Image classification data set "Learning" (Amram15/RadarTesting on GitHub). Class labels (6): drinking, falling, picking up, sitting, standing, walking.

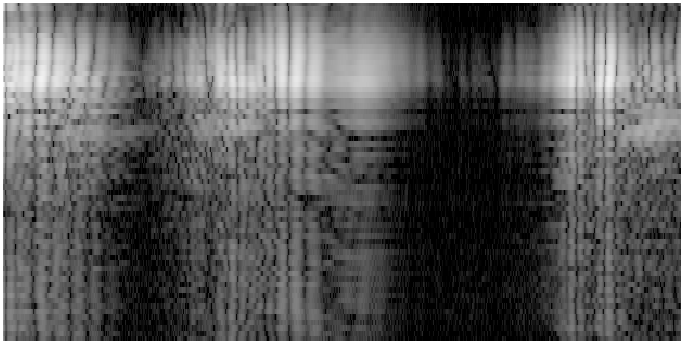
Label: drinking

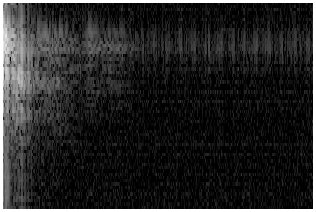
Label: falling

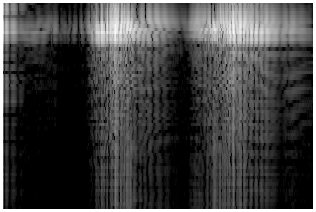
Label: picking up

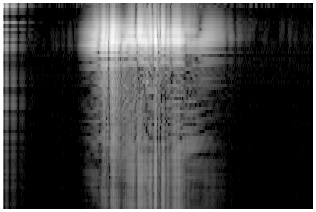
Label: standing

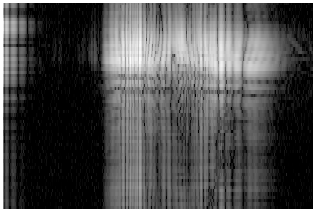
Label: sitting

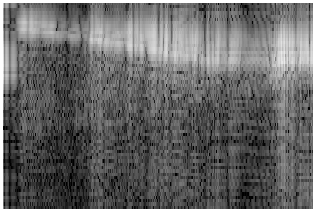
Label: walking
